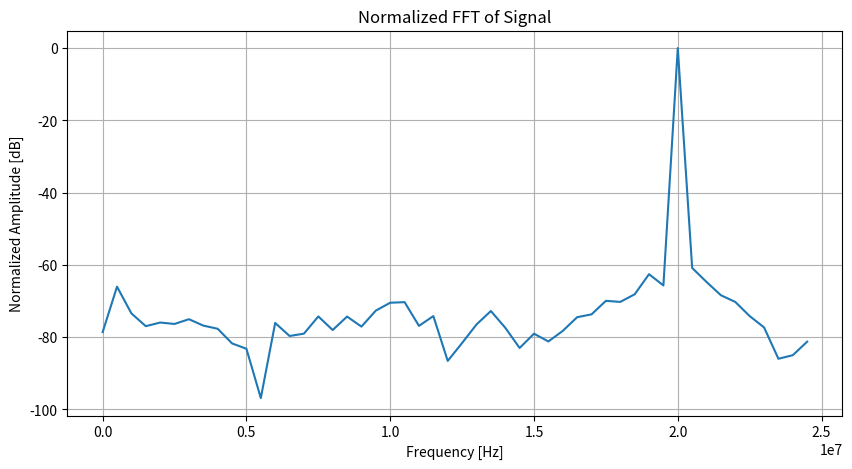

Generate this figure with matplotlib:
#### NOTE: README
# This code was rewritten many times in order to fill the lab requirements
# The framework remains relatively unchanged throughout, but the current version will answer the final question

import numpy as np
import matplotlib.pyplot as plt
from scipy.signal import freqz, butter
import scipy.fft as fft
from scipy.signal.windows import blackman, hann, hamming


################### Part 1:  ############################
    
# Sample the signal

# Converts CT to DT signals: 
DFT_Len = 100 # Choose DFT Length
variance = (0.5)**2
bits = 12
Vfs = 1.2
def quantize(value):
    value = value * ((2**(bits-1))/Vfs) # Centered around 0 - multiply by half the bits
    #print(value)
    value = np.round(value) # each whole number is now a discrete point - round
    #print(value)
    value = value / (2**(bits-1))# Decimate back to true value of quantized signal
    return value
    
noise_amp = 1

def get_signal(t): ## Primary frequency being sampled
    final = []
    for time in t:
        noise = (-noise_amp/2) + (noise_amp * 2 * np.random.rand())
        #noise = np.random.normal(0,np.sqrt(variance)) # Gaussian
        value = 0.2*(np.sin(2 * np.pi * 2*10e6 * time)) #+ noise
        # Round to quantized value (-1V to 1V Full scale range)
        value = quantize(value)
        # Append and return
        final.append(value)
    return final #* hann(DFT_Len)

DFT_Len = 100 # Choose DFT Length


fs = 5.0001*10e6  # Sampling frequency
Ts = 1 / fs  # Sampling period
t_max = Ts * DFT_Len # time of coverage
t_cont = np.linspace(0, t_max, 1000)  # CT (approxmiation)
t_disc = np.arange(0, t_max, Ts)  # DT

# Sample the signal
#x_cont = get_signal(t_cont)
x_disc = get_signal(t_disc)

'''
# Plot the sampled DT/CT signal 
plt.figure(figsize=(10, 5))
plt.plot(t_cont, x_cont, 'b', label='Continuous Signal')
plt.stem(t_disc, x_disc, 'r', linefmt='r-', markerfmt='ro', basefmt='r', label='Discrete Samples')
plt.xlabel("Time (s)")
plt.ylabel("Amplitude")
plt.legend()
plt.grid()
plt.title("Continuous to Discrete Signal Transformation")
plt.show()
'''

# Compute fourier signals
fourier = fft.fft(x_disc)
frequencies = fft.fftfreq(len(x_disc), Ts)  # Frequency bins

normalized_fourier = []
mid = []
fourier = (abs(fourier))**2 ###### GET THE PSD #####
for freq in fourier:
    value = abs(freq)
    mid.append(value)

second_largest = sorted(set(mid))[-2]
# Normalize in dB to strongest signal 
for val in mid:
    value = 10 * np.log10(val / abs(max(mid))) #for true normalizeation, den = abs(max(mid))
    normalized_fourier.append(value)

# Calculate SNR
SNR = np.average(normalized_fourier[:((frequencies.size//2) - 30)])
print("SNR: ", SNR)

# Plot
plt.figure(figsize=(10, 5))
plt.plot(frequencies[:frequencies.size//2], normalized_fourier[:frequencies.size//2])  # Only plot positive frequencies
plt.title("Normalized FFT of Signal")
plt.xlabel("Frequency [Hz]")
plt.ylabel("Normalized Amplitude [dB]")
plt.grid()
plt.show()